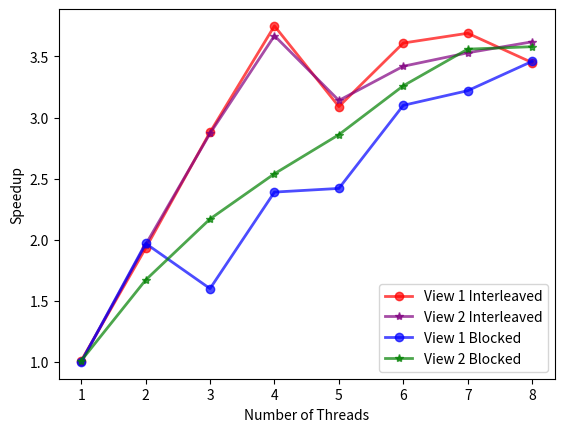

Reproduce this figure in Python. (Note: this script raises an exception after producing the figure.)
import numpy as np
import matplotlib.pyplot as plt

x = np.array([1, 2, 3, 4, 5, 6, 7, 8])
y1 = np.array([1.00, 1.97, 1.60, 2.39, 2.42, 3.10, 3.22, 3.46])
y2 = np.array([1.01, 1.67, 2.17, 2.54, 2.86, 3.26, 3.56, 3.58])
y3 = np.array([1.01, 1.93, 2.88, 3.75, 3.09, 3.61, 3.69, 3.45])
y4 = np.array([1.00, 1.96, 2.87, 3.67, 3.14, 3.42, 3.53, 3.62])

plt.plot(x, y3,
         color="red",
         linestyle="-",
         linewidth=2,
         marker="o",
         markersize=6,
         alpha=0.7,
         label="View 1 Interleaved"
         )

plt.plot(x, y4,
         color="purple",
         linestyle="-",
         linewidth=2,
         marker="*",
         markersize=6,
         alpha=0.7,
         label="View 2 Interleaved"
         )

plt.plot(x, y1,
         color="blue",
         linestyle="-",
         linewidth=2,
         marker="o",
         markersize=6,
         alpha=0.7,
         label="View 1 Blocked"
         )

plt.plot(x, y2,
         color="green",
         linestyle="-",
         linewidth=2,
         marker="*",
         markersize=6,
         alpha=0.7,
         label="View 2 Blocked"
         )


plt.xlabel("Number of Threads")
plt.ylabel("Speedup")
plt.legend()
plt.savefig(fname="image/3.png")
plt.show()
